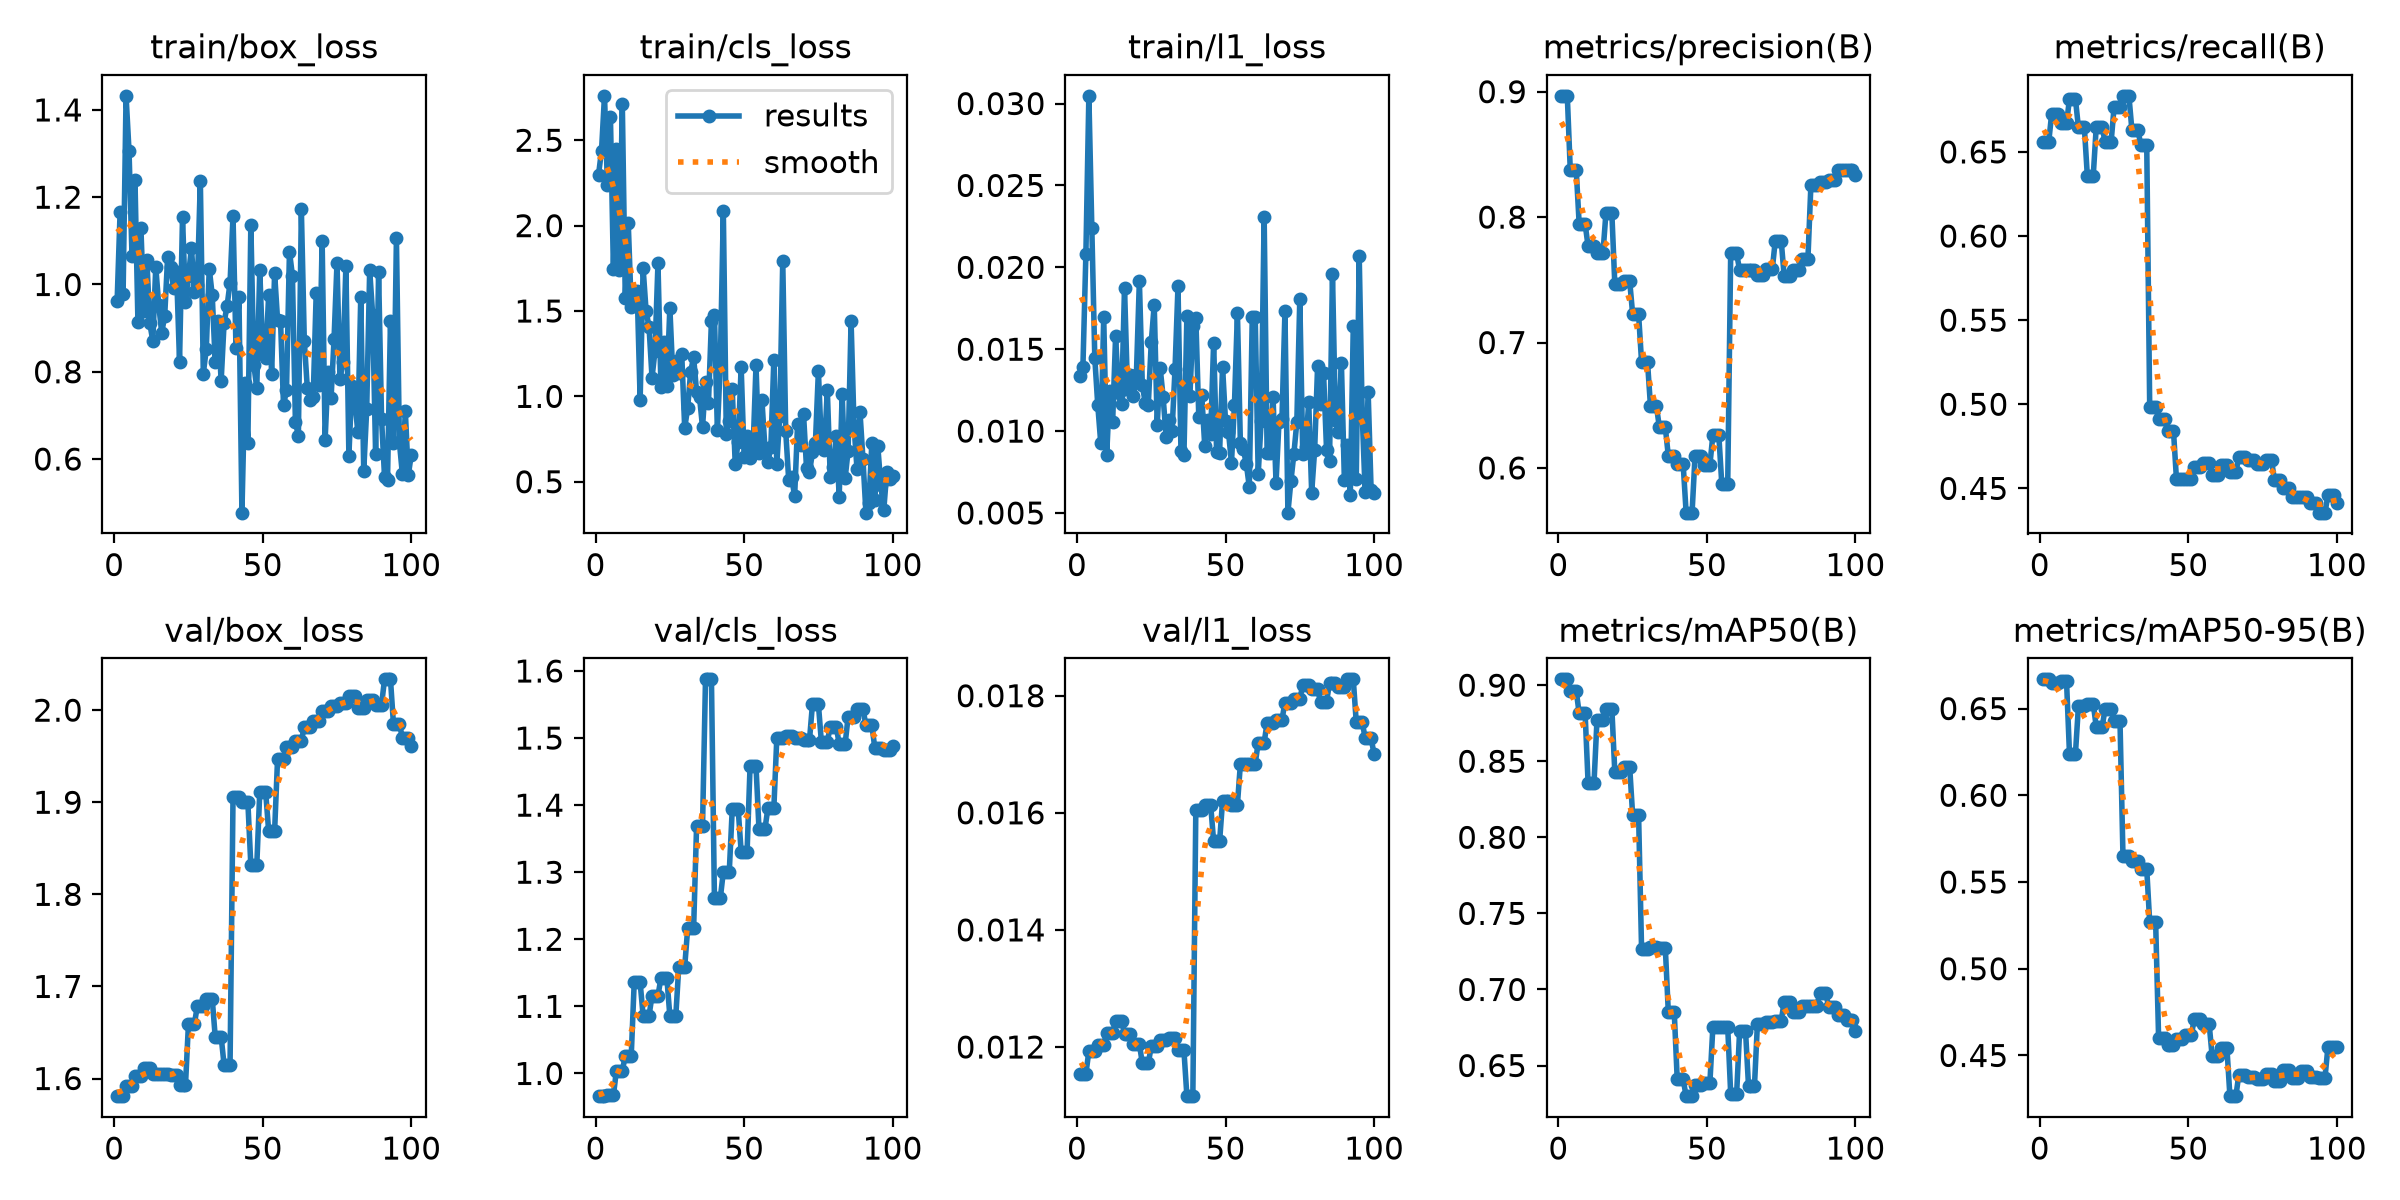

The table this chart was drawn from, first rows:
epoch, time, train/box_loss, train/cls_loss, train/l1_loss, metrics/precision(B), metrics/recall(B), metrics/mAP50(B), metrics/mAP50-95(B), val/box_loss, val/cls_loss, val/l1_loss, lr/pg0, lr/pg1, lr/pg2
1, 3.877, 0.9629, 2.299, 0.01337, 0.8967, 0.6557, 0.9038, 0.6669, 1.581, 0.9661, 0.01154, 0, 0, 0
2, 7.322, 1.167, 2.439, 0.01393, 0.8967, 0.6557, 0.9038, 0.6669, 1.581, 0.9661, 0.01154, 3.9274e-05, 3.9274e-05, 3.9274e-05
3, 10.71, 0.9788, 2.76, 0.0208, 0.8967, 0.6557, 0.9038, 0.6669, 1.581, 0.9661, 0.01154, 7.77625e-05, 7.77625e-05, 7.77625e-05
4, 14.29, 1.432, 2.239, 0.03047, 0.8378, 0.6727, 0.8963, 0.6646, 1.592, 0.9671, 0.01193, 0.0001155, 0.0001155, 0.0001155
5, 17.96, 1.305, 2.636, 0.02237, 0.8378, 0.6727, 0.8963, 0.6646, 1.592, 0.9671, 0.01193, 0.0001143, 0.0001143, 0.0001143
6, 21.45, 1.066, 1.744, 0.01445, 0.8378, 0.6727, 0.8963, 0.6646, 1.592, 0.9671, 0.01193, 0.0001131, 0.0001131, 0.0001131
7, 24.83, 1.239, 2.446, 0.01158, 0.7945, 0.6669, 0.8815, 0.666, 1.602, 1.004, 0.01203, 0.0001119, 0.0001119, 0.0001119
8, 28.21, 0.913, 1.739, 0.00928, 0.7945, 0.6669, 0.8815, 0.666, 1.602, 1.004, 0.01203, 0.0001108, 0.0001108, 0.0001108
9, 31.79, 1.129, 2.711, 0.01695, 0.7945, 0.6669, 0.8815, 0.666, 1.602, 1.004, 0.01203, 0.0001096, 0.0001096, 0.0001096
10, 35.8, 0.9384, 1.574, 0.00856, 0.7769, 0.6815, 0.8359, 0.6238, 1.611, 1.026, 0.01224, 0.0001084, 0.0001084, 0.0001084
11, 39.28, 1.056, 2.013, 0.01244, 0.7769, 0.6815, 0.8359, 0.6238, 1.611, 1.026, 0.01224, 0.0001072, 0.0001072, 0.0001072
12, 43.11, 0.911, 1.524, 0.01054, 0.7769, 0.6815, 0.8359, 0.6238, 1.611, 1.026, 0.01224, 0.000106, 0.000106, 0.000106
13, 46.52, 0.8703, 1.56, 0.0158, 0.7712, 0.6647, 0.8773, 0.6512, 1.605, 1.136, 0.01245, 0.0001049, 0.0001049, 0.0001049
14, 50, 1.04, 1.62, 0.01233, 0.7712, 0.6647, 0.8773, 0.6512, 1.605, 1.136, 0.01245, 0.0001037, 0.0001037, 0.0001037
15, 53.39, 0.9532, 0.9813, 0.01164, 0.7712, 0.6647, 0.8773, 0.6512, 1.605, 1.136, 0.01245, 0.0001025, 0.0001025, 0.0001025
16, 56.77, 0.8891, 1.751, 0.01876, 0.803, 0.636, 0.8846, 0.6527, 1.605, 1.086, 0.01223, 0.0001013, 0.0001013, 0.0001013
17, 61.65, 0.9278, 1.5, 0.01259, 0.803, 0.636, 0.8846, 0.6527, 1.605, 1.086, 0.01223, 0.0001001, 0.0001001, 0.0001001
18, 64.92, 1.064, 1.406, 0.01343, 0.803, 0.636, 0.8846, 0.6527, 1.605, 1.086, 0.01223, 9.89723e-05, 9.89723e-05, 9.89723e-05
19, 68.66, 1.041, 1.111, 0.01214, 0.7464, 0.6647, 0.8426, 0.6395, 1.603, 1.116, 0.01205, 9.77942e-05, 9.77942e-05, 9.77942e-05
20, 72.88, 0.9923, 1.266, 0.01344, 0.7464, 0.6647, 0.8426, 0.6395, 1.603, 1.116, 0.01205, 9.66161e-05, 9.66161e-05, 9.66161e-05
21, 76.71, 1.029, 1.779, 0.01918, 0.7464, 0.6647, 0.8426, 0.6395, 1.603, 1.116, 0.01205, 9.5438e-05, 9.5438e-05, 9.5438e-05
22, 80.23, 0.8234, 1.057, 0.01279, 0.7491, 0.6556, 0.8463, 0.6499, 1.593, 1.142, 0.01172, 9.42599e-05, 9.42599e-05, 9.42599e-05
23, 83.84, 1.154, 1.319, 0.0117, 0.7491, 0.6556, 0.8463, 0.6499, 1.593, 1.142, 0.01172, 9.30818e-05, 9.30818e-05, 9.30818e-05
24, 87.3, 0.9609, 1.062, 0.01158, 0.7491, 0.6556, 0.8463, 0.6499, 1.593, 1.142, 0.01172, 9.19037e-05, 9.19037e-05, 9.19037e-05
25, 90.72, 1.018, 1.519, 0.01542, 0.7226, 0.6764, 0.8144, 0.643, 1.659, 1.086, 0.01201, 9.07256e-05, 9.07256e-05, 9.07256e-05
26, 94.35, 1.085, 1.123, 0.01772, 0.7226, 0.6764, 0.8144, 0.643, 1.659, 1.086, 0.01201, 8.95475e-05, 8.95475e-05, 8.95475e-05
27, 98.29, 0.9825, 1.206, 0.01038, 0.7226, 0.6764, 0.8144, 0.643, 1.659, 1.086, 0.01201, 8.83694e-05, 8.83694e-05, 8.83694e-05
28, 102.3, 0.999, 1.138, 0.01386, 0.6845, 0.6833, 0.7267, 0.5651, 1.679, 1.159, 0.01212, 8.71913e-05, 8.71913e-05, 8.71913e-05
29, 106.2, 1.238, 1.247, 0.01208, 0.6845, 0.6833, 0.7267, 0.5651, 1.679, 1.159, 0.01212, 8.60132e-05, 8.60132e-05, 8.60132e-05
30, 109.5, 0.7956, 0.8138, 0.00967, 0.6845, 0.6833, 0.7267, 0.5651, 1.679, 1.159, 0.01212, 8.48351e-05, 8.48351e-05, 8.48351e-05
31, 113, 0.852, 0.9331, 0.01069, 0.6494, 0.6632, 0.7279, 0.5621, 1.687, 1.216, 0.01215, 8.3657e-05, 8.3657e-05, 8.3657e-05
32, 116.4, 1.037, 1.144, 0.01, 0.6494, 0.6632, 0.7279, 0.5621, 1.687, 1.216, 0.01215, 8.24789e-05, 8.24789e-05, 8.24789e-05
33, 119.7, 0.9757, 1.229, 0.01379, 0.6494, 0.6632, 0.7279, 0.5621, 1.687, 1.216, 0.01215, 8.13008e-05, 8.13008e-05, 8.13008e-05
34, 123, 0.8235, 1.024, 0.01883, 0.6323, 0.6542, 0.7271, 0.5575, 1.646, 1.369, 0.01194, 8.01227e-05, 8.01227e-05, 8.01227e-05
35, 126.5, 0.9171, 0.9938, 0.00877, 0.6323, 0.6542, 0.7271, 0.5575, 1.646, 1.369, 0.01194, 7.89446e-05, 7.89446e-05, 7.89446e-05
36, 129.9, 0.778, 0.8196, 0.00854, 0.6323, 0.6542, 0.7271, 0.5575, 1.646, 1.369, 0.01194, 7.77665e-05, 7.77665e-05, 7.77665e-05
37, 133.4, 0.9127, 1.083, 0.01704, 0.6098, 0.4985, 0.6852, 0.5268, 1.615, 1.588, 0.01116, 7.65884e-05, 7.65884e-05, 7.65884e-05
38, 136.8, 0.9508, 0.9628, 0.01212, 0.6098, 0.4985, 0.6852, 0.5268, 1.615, 1.588, 0.01116, 7.54103e-05, 7.54103e-05, 7.54103e-05
39, 140.2, 1.004, 1.444, 0.0164, 0.6098, 0.4985, 0.6852, 0.5268, 1.615, 1.588, 0.01116, 7.42322e-05, 7.42322e-05, 7.42322e-05
40, 143.5, 1.157, 1.477, 0.01692, 0.6031, 0.4914, 0.641, 0.4599, 1.905, 1.262, 0.01605, 7.30541e-05, 7.30541e-05, 7.30541e-05
41, 146.8, 0.8545, 0.8006, 0.01089, 0.6031, 0.4914, 0.641, 0.4599, 1.905, 1.262, 0.01605, 7.1876e-05, 7.1876e-05, 7.1876e-05
42, 150, 0.9704, 1.201, 0.0122, 0.6031, 0.4914, 0.641, 0.4599, 1.905, 1.262, 0.01605, 7.06979e-05, 7.06979e-05, 7.06979e-05
43, 153.3, 0.4771, 2.085, 0.00911, 0.5643, 0.4842, 0.6299, 0.4562, 1.9, 1.301, 0.01613, 6.95198e-05, 6.95198e-05, 6.95198e-05
44, 156.6, 0.7753, 0.7819, 0.01069, 0.5643, 0.4842, 0.6299, 0.4562, 1.9, 1.301, 0.01613, 6.83417e-05, 6.83417e-05, 6.83417e-05
45, 159.8, 0.6367, 0.8581, 0.00984, 0.5643, 0.4842, 0.6299, 0.4562, 1.9, 1.301, 0.01613, 6.71636e-05, 6.71636e-05, 6.71636e-05
46, 163.1, 1.137, 1.04, 0.0154, 0.6095, 0.4557, 0.6374, 0.4598, 1.832, 1.394, 0.01551, 6.59855e-05, 6.59855e-05, 6.59855e-05
47, 166.4, 0.816, 0.6053, 0.00874, 0.6095, 0.4557, 0.6374, 0.4598, 1.832, 1.394, 0.01551, 6.48074e-05, 6.48074e-05, 6.48074e-05
48, 169.9, 0.7624, 0.7334, 0.00867, 0.6095, 0.4557, 0.6374, 0.4598, 1.832, 1.394, 0.01551, 6.36293e-05, 6.36293e-05, 6.36293e-05
49, 173.3, 1.034, 1.173, 0.01393, 0.6025, 0.4555, 0.6387, 0.4617, 1.911, 1.331, 0.0162, 6.24512e-05, 6.24512e-05, 6.24512e-05
50, 176.5, 0.8459, 0.6465, 0.01062, 0.6025, 0.4555, 0.6387, 0.4617, 1.911, 1.331, 0.0162, 6.12731e-05, 6.12731e-05, 6.12731e-05
51, 179.7, 0.8311, 0.7651, 0.00994, 0.6025, 0.4555, 0.6387, 0.4617, 1.911, 1.331, 0.0162, 6.0095e-05, 6.0095e-05, 6.0095e-05
52, 183, 0.9764, 0.6392, 0.00807, 0.6262, 0.4625, 0.6752, 0.471, 1.869, 1.458, 0.01614, 5.89169e-05, 5.89169e-05, 5.89169e-05
53, 186.3, 0.7948, 0.6883, 0.01159, 0.6262, 0.4625, 0.6752, 0.471, 1.869, 1.458, 0.01614, 5.77388e-05, 5.77388e-05, 5.77388e-05
54, 189.5, 1.026, 1.181, 0.01724, 0.6262, 0.4625, 0.6752, 0.471, 1.869, 1.458, 0.01614, 5.65607e-05, 5.65607e-05, 5.65607e-05
55, 193, 0.9184, 0.6695, 0.00927, 0.5874, 0.4652, 0.6751, 0.4683, 1.947, 1.365, 0.01683, 5.53826e-05, 5.53826e-05, 5.53826e-05
56, 196.3, 0.9154, 0.9765, 0.00888, 0.5874, 0.4652, 0.6751, 0.4683, 1.947, 1.365, 0.01683, 5.42045e-05, 5.42045e-05, 5.42045e-05
57, 199.8, 0.7227, 0.6992, 0.008, 0.5874, 0.4652, 0.6751, 0.4683, 1.947, 1.365, 0.01683, 5.30264e-05, 5.30264e-05, 5.30264e-05
58, 203.1, 0.7578, 0.6136, 0.0066, 0.771, 0.4581, 0.6315, 0.45, 1.96, 1.395, 0.01684, 5.18483e-05, 5.18483e-05, 5.18483e-05
59, 206.3, 1.075, 0.7048, 0.01697, 0.771, 0.4581, 0.6315, 0.45, 1.96, 1.395, 0.01684, 5.06702e-05, 5.06702e-05, 5.06702e-05
60, 209.7, 1.02, 1.213, 0.01694, 0.771, 0.4581, 0.6315, 0.45, 1.96, 1.395, 0.01684, 4.94921e-05, 4.94921e-05, 4.94921e-05
... 40 more rows
